Run: headless pygame with SDL's dummy video driver; simulated clock (each Clock.tick advances the game by its frame time, no real sleeping); random seed 0; keys injected as events and as key.get_pressed() state; no mouse input.
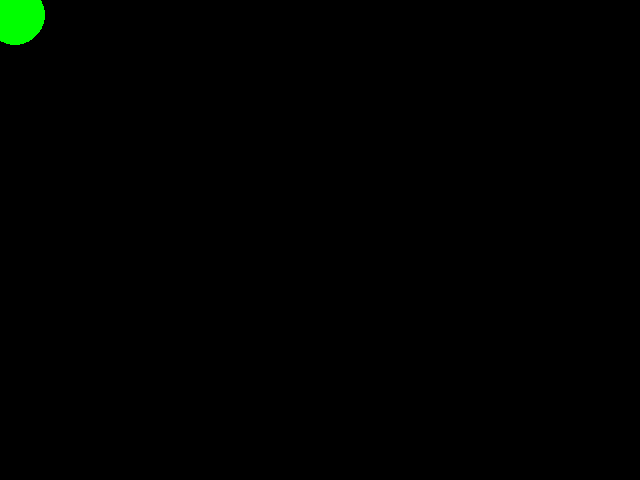
Frame 1 of 4 · flips 1–60 · no input
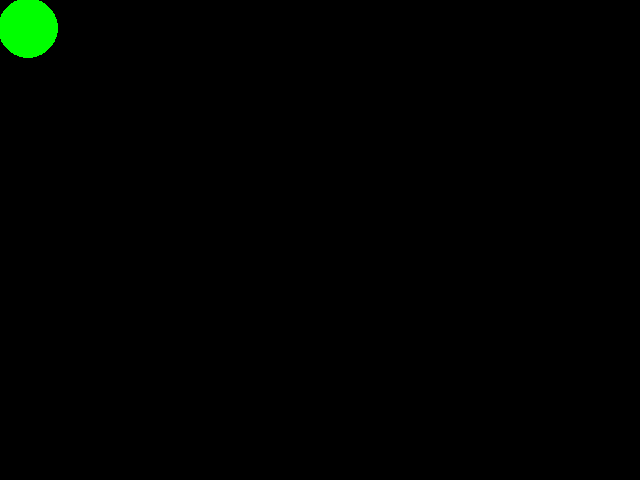
Frame 2 of 4 · flips 61–180 · tapped SPACE, RETURN · held RIGHT (→), D
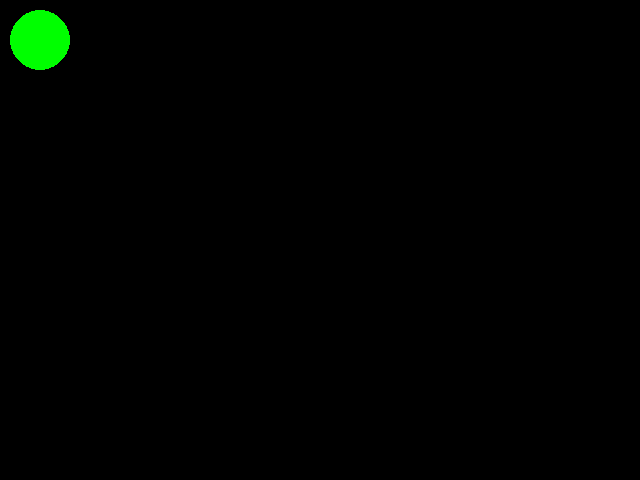
Frame 3 of 4 · flips 181–300 · held DOWN (↓), S
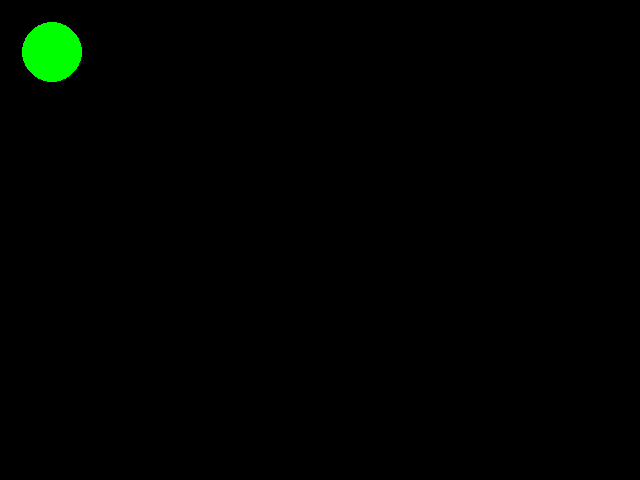
Frame 4 of 4 · flips 301–420 · held LEFT (←), A, UP (↑), W

The pygame program that drew these frames:

import pygame

amarelo = (255, 255, 0)
verde = (0, 255, 0)
preto = (0, 0, 0)
pygame.init()

tela = pygame.display.set_mode((640, 480), 0)

raio = 30
velocidade = 0.1
x = 10
vel_x = velocidade
y = 10
vel_y = velocidade

while True:
    # Calcula as regras
    x += vel_x
    y += vel_y
    if x + raio > 640:
        vel_x = -velocidade
    if x - raio < 0:
        vel_x = velocidade
    if y + raio > 480:
        vel_y = -velocidade
    if y - raio < 0:
        vel_y = velocidade

    # Pinta
    tela.fill(preto)
    pygame.draw.circle(tela, verde, (int(x), int(y)), raio, 0)
    pygame.display.update()

    # Eventos
    for e in pygame.event.get():
        if e.type == pygame.QUIT:
            exit()
